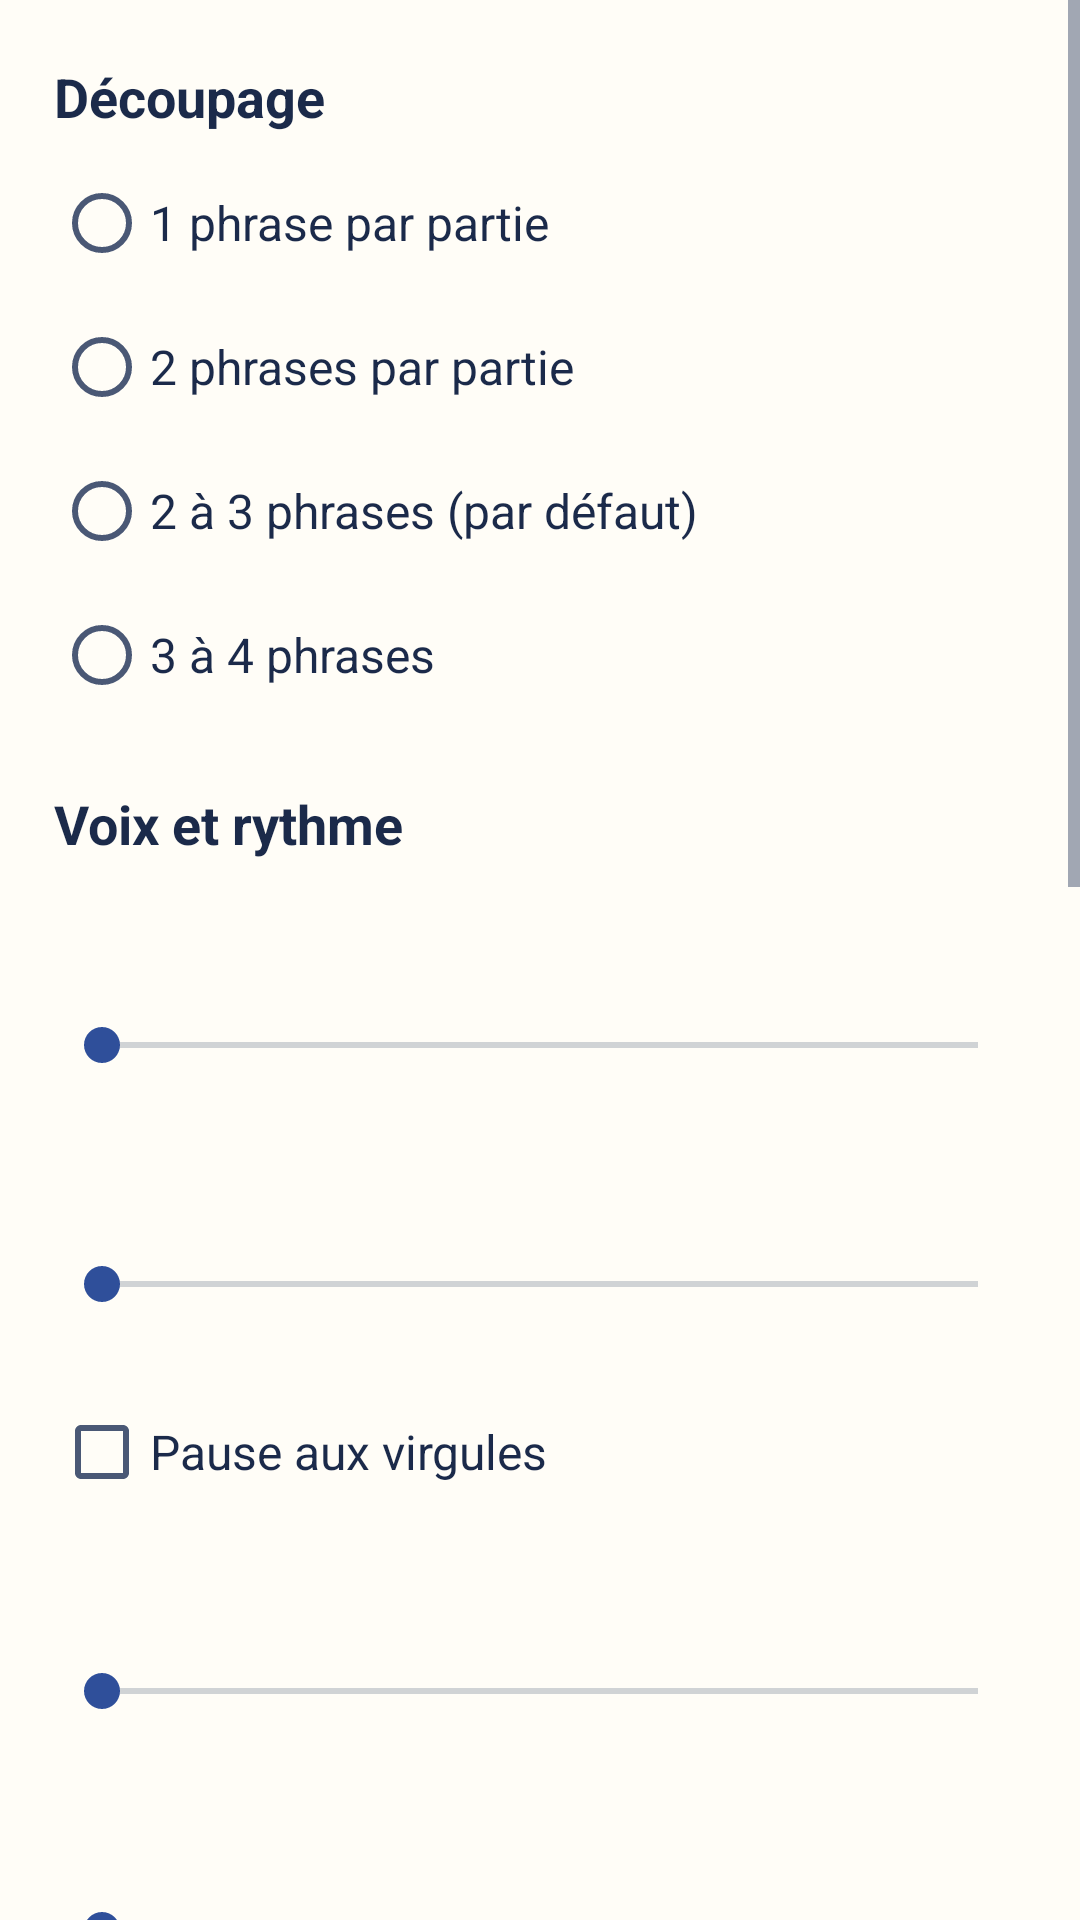

Produce the Android XML layout that renders to this screen, including the resource entries it uses.
<!-- AndroidManifest.xml: application theme Theme.Dictee -->
<!-- res/layout/activity_settings.xml -->
<?xml version="1.0" encoding="utf-8"?>
<ScrollView xmlns:android="http://schemas.android.com/apk/res/android"
    android:layout_width="match_parent"
    android:layout_height="match_parent"
    android:background="@color/paper">

    <LinearLayout
        android:layout_width="match_parent"
        android:layout_height="wrap_content"
        android:orientation="vertical"
        android:paddingStart="18dp"
        android:paddingEnd="18dp"
        android:paddingBottom="32dp">

        <TextView
            style="@style/Dictee.SectionTitle"
            android:layout_width="wrap_content"
            android:layout_height="wrap_content"
            android:text="@string/section_parts" />

        <RadioGroup
            android:id="@+id/sizeGroup"
            android:layout_width="match_parent"
            android:layout_height="wrap_content">

            <RadioButton android:id="@+id/size1" android:layout_width="match_parent" android:layout_height="wrap_content" android:minHeight="48dp" android:text="@string/size_1" android:textColor="@color/ink" android:textSize="16sp" />
            <RadioButton android:id="@+id/size2" android:layout_width="match_parent" android:layout_height="wrap_content" android:minHeight="48dp" android:text="@string/size_2" android:textColor="@color/ink" android:textSize="16sp" />
            <RadioButton android:id="@+id/size23" android:layout_width="match_parent" android:layout_height="wrap_content" android:minHeight="48dp" android:text="@string/size_2_3" android:textColor="@color/ink" android:textSize="16sp" />
            <RadioButton android:id="@+id/size34" android:layout_width="match_parent" android:layout_height="wrap_content" android:minHeight="48dp" android:text="@string/size_3_4" android:textColor="@color/ink" android:textSize="16sp" />
        </RadioGroup>

        <TextView
            style="@style/Dictee.SectionTitle"
            android:layout_width="wrap_content"
            android:layout_height="wrap_content"
            android:text="@string/section_voice" />

        <TextView android:id="@+id/speedLabel" style="@style/Dictee.Label" android:layout_width="match_parent" android:layout_height="wrap_content" />
        <SeekBar android:id="@+id/speedBar" android:layout_width="match_parent" android:layout_height="wrap_content" android:minHeight="48dp" />

        <TextView android:id="@+id/sentencePauseLabel" style="@style/Dictee.Label" android:layout_width="match_parent" android:layout_height="wrap_content" />
        <SeekBar android:id="@+id/sentencePauseBar" android:layout_width="match_parent" android:layout_height="wrap_content" android:minHeight="48dp" />

        <CheckBox
            android:id="@+id/commaCheck"
            android:layout_width="match_parent"
            android:layout_height="wrap_content"
            android:layout_marginTop="8dp"
            android:minHeight="48dp"
            android:text="@string/comma_pause"
            android:textColor="@color/ink"
            android:textSize="16sp" />

        <TextView android:id="@+id/commaPauseLabel" style="@style/Dictee.Label" android:layout_width="match_parent" android:layout_height="wrap_content" />
        <SeekBar android:id="@+id/commaPauseBar" android:layout_width="match_parent" android:layout_height="wrap_content" android:minHeight="48dp" />

        <TextView android:id="@+id/loopPauseLabel" style="@style/Dictee.Label" android:layout_width="match_parent" android:layout_height="wrap_content" />
        <SeekBar android:id="@+id/loopPauseBar" android:layout_width="match_parent" android:layout_height="wrap_content" android:minHeight="48dp" />

        <TextView style="@style/Dictee.Label" android:layout_width="match_parent" android:layout_height="wrap_content" android:text="@string/voice" />
        <Spinner
            android:id="@+id/voiceSpinner"
            android:layout_width="match_parent"
            android:layout_height="wrap_content"
            android:minHeight="48dp" />

        <Button
            android:id="@+id/testVoice"
            style="@style/Dictee.Button"
            android:layout_width="match_parent"
            android:layout_height="wrap_content"
            android:layout_marginTop="10dp"
            android:text="@string/test_voice" />

        <TextView
            style="@style/Dictee.SectionTitle"
            android:layout_width="wrap_content"
            android:layout_height="wrap_content"
            android:text="@string/section_taps" />

        <TextView android:id="@+id/sensitivityLabel" style="@style/Dictee.Label" android:layout_width="match_parent" android:layout_height="wrap_content" />
        <SeekBar android:id="@+id/sensitivityBar" android:layout_width="match_parent" android:layout_height="wrap_content" android:minHeight="48dp" />

        <com.dictee.boucle.TapGaugeView
            android:id="@+id/gauge"
            android:layout_width="match_parent"
            android:layout_height="40dp"
            android:layout_marginTop="8dp" />

        <TextView
            android:id="@+id/lastTap"
            android:layout_width="match_parent"
            android:layout_height="wrap_content"
            android:layout_marginTop="8dp"
            android:text="@string/last_tap_none"
            android:textColor="@color/ink"
            android:textSize="17sp"
            android:textStyle="bold" />

        <TextView
            android:layout_width="match_parent"
            android:layout_height="wrap_content"
            android:layout_marginTop="4dp"
            android:text="@string/gauge_help"
            android:textColor="@color/ink_soft"
            android:textSize="14sp" />

        <TextView style="@style/Dictee.Label" android:layout_width="match_parent" android:layout_height="wrap_content" android:text="@string/triple_action" />
        <RadioGroup
            android:id="@+id/tripleGroup"
            android:layout_width="match_parent"
            android:layout_height="wrap_content">

            <RadioButton android:id="@+id/triplePrev" android:layout_width="match_parent" android:layout_height="wrap_content" android:minHeight="48dp" android:text="@string/triple_previous" android:textColor="@color/ink" android:textSize="16sp" />
            <RadioButton android:id="@+id/tripleFirst" android:layout_width="match_parent" android:layout_height="wrap_content" android:minHeight="48dp" android:text="@string/triple_first" android:textColor="@color/ink" android:textSize="16sp" />
        </RadioGroup>

        <TextView
            style="@style/Dictee.SectionTitle"
            android:layout_width="wrap_content"
            android:layout_height="wrap_content"
            android:text="@string/section_screen_off" />

        <TextView
            android:id="@+id/batteryStatus"
            android:layout_width="match_parent"
            android:layout_height="wrap_content"
            android:textColor="@color/ink"
            android:textSize="15sp" />

        <Button
            android:id="@+id/batteryButton"
            style="@style/Dictee.Button"
            android:layout_width="match_parent"
            android:layout_height="wrap_content"
            android:layout_marginTop="10dp"
            android:text="@string/battery_button" />
    </LinearLayout>
</ScrollView>
<!-- resources referenced by this layout -->
<resources>
  <color name="ink">#1B2A4A</color>
  <color name="ink_soft">#4A5875</color>
  <color name="paper">#FFFDF7</color>
  <string name="battery_button">Autoriser la lecture écran éteint</string>
  <string name="comma_pause">Pause aux virgules</string>
  <string name="gauge_help">Tapez au dos du téléphone : la barre doit dépasser le trait rouge. Les gestes ne font pas changer de partie pendant ce réglage.</string>
  <string name="last_tap_none">Dernier tap détecté : —</string>
  <string name="section_parts">Découpage</string>
  <string name="section_screen_off">Écran éteint</string>
  <string name="section_taps">Tap au dos du téléphone</string>
  <string name="section_voice">Voix et rythme</string>
  <string name="size_1">1 phrase par partie</string>
  <string name="size_2">2 phrases par partie</string>
  <string name="size_2_3">2 à 3 phrases (par défaut)</string>
  <string name="size_3_4">3 à 4 phrases</string>
  <string name="test_voice">Tester la voix</string>
  <string name="triple_action">Triple tap</string>
  <string name="triple_first">Retour au début du texte</string>
  <string name="triple_previous">Comme Spotify : début de la partie, ou partie précédente dans les 3 premières secondes</string>
  <string name="voice">Voix</string>
  <style name="Dictee.Button" parent="Widget.AppCompat.Button.Borderless">
          <item name="android:minHeight">56dp</item>
          <item name="android:minWidth">56dp</item>
          <item name="android:paddingStart">18dp</item>
          <item name="android:paddingEnd">18dp</item>
          <item name="android:textSize">17sp</item>
          <item name="android:textAllCaps">false</item>
          <item name="android:textStyle">bold</item>
          <item name="android:background">@drawable/btn_secondary</item>
          <item name="android:textColor">@color/on_button_secondary</item>
      </style>
  <style name="Dictee.Label" parent="">
          <item name="android:textSize">16sp</item>
          <item name="android:textColor">@color/ink</item>
          <item name="android:layout_marginTop">10dp</item>
      </style>
  <style name="Dictee.SectionTitle" parent="">
          <item name="android:textSize">18sp</item>
          <item name="android:textStyle">bold</item>
          <item name="android:textColor">@color/ink</item>
          <item name="android:layout_marginTop">20dp</item>
          <item name="android:layout_marginBottom">6dp</item>
      </style>
  <style name="Theme.Dictee" parent="Theme.AppCompat.DayNight.DarkActionBar">
          <item name="colorPrimary">@color/bar_primary</item>
          <item name="colorPrimaryDark">@color/bar_primary_dark</item>
          <item name="colorAccent">@color/accent</item>
          <item name="colorControlActivated">@color/accent</item>
          <item name="android:windowBackground">@color/paper</item>
          <item name="android:textColorPrimary">@color/ink</item>
          <item name="android:textColorSecondary">@color/ink_soft</item>
          <item name="android:statusBarColor">@color/bar_primary_dark</item>
          <item name="android:navigationBarColor">@color/bar</item>
      </style>
  <!-- drawable btn_secondary (drawable) -->
  <?xml version="1.0" encoding="utf-8"?>
  <ripple xmlns:android="http://schemas.android.com/apk/res/android" android:color="@color/ripple">
      <item>
          <shape android:shape="rectangle">
              <corners android:radius="14dp" />
              <solid android:color="@color/button_secondary" />
          </shape>
      </item>
  </ripple>
  <color name="on_button_secondary">#1B2A4A</color>
  <color name="bar_primary">#1B2A4A</color>
  <color name="bar_primary_dark">#121D35</color>
  <color name="accent">#2F4F9A</color>
  <color name="bar">#F2EEE2</color>
  <color name="ripple">#33000000</color>
  <color name="button_secondary">#E9E4D4</color>
</resources>
